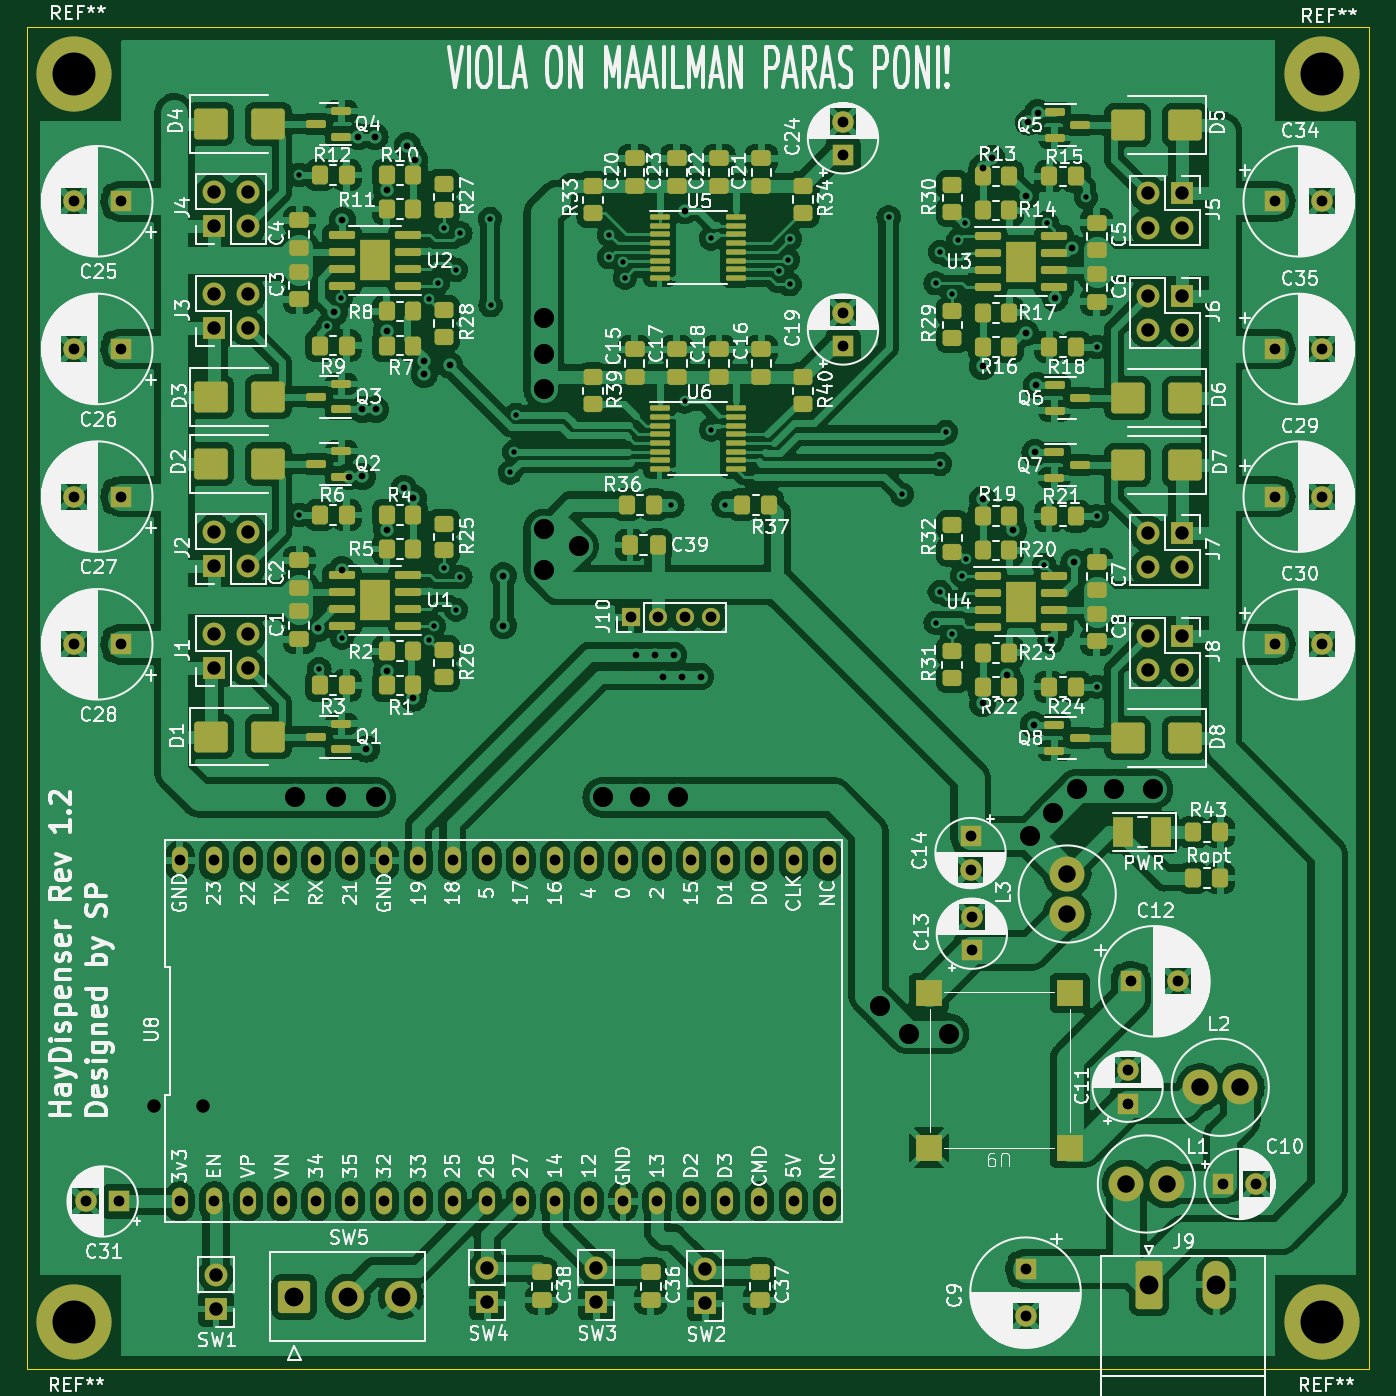
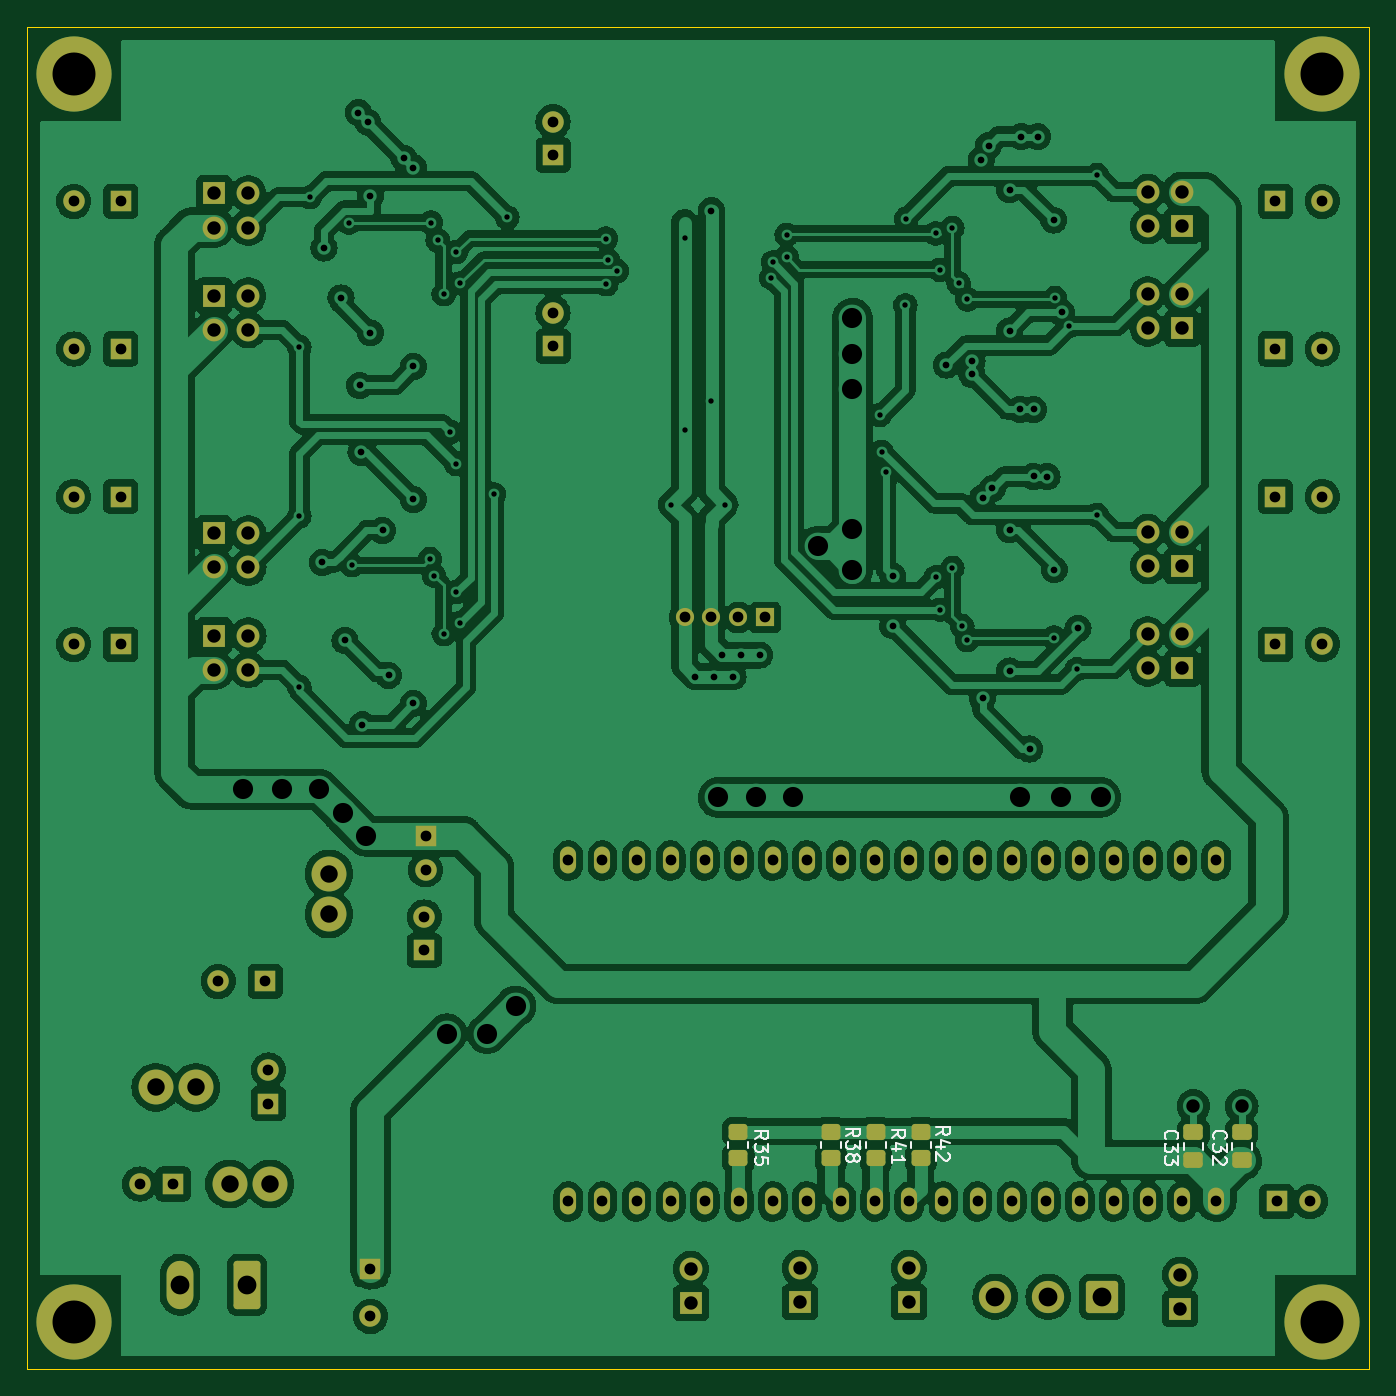
Circuit board: 11 layer files. Board 100.0 x 100.0 mm.
- bottom_copper: horse_feeder-B_Cu.gbl (371890 bytes)
- bottom_mask: horse_feeder-B_Mask.gbs (5868 bytes)
- paste: horse_feeder-B_Paste.gbp (1676 bytes)
- bottom_silk: horse_feeder-B_Silkscreen.gbo (17326 bytes)
- outline: horse_feeder-Edge_Cuts.gm1 (727 bytes)
- top_copper: horse_feeder-F_Cu.gtl (497758 bytes)
- top_mask: horse_feeder-F_Mask.gts (12943 bytes)
- paste: horse_feeder-F_Paste.gtp (9207 bytes)
- top_silk: horse_feeder-F_Silkscreen.gto (403276 bytes)
- drill: horse_feeder-NPTH.drl (280 bytes)
- drill: horse_feeder-PTH.drl (4465 bytes)

=== bottom_copper: horse_feeder-B_Cu.gbl (371890 bytes, source omitted) ===
=== bottom_mask: horse_feeder-B_Mask.gbs ===
G04 #@! TF.GenerationSoftware,KiCad,Pcbnew,7.0.3*
G04 #@! TF.CreationDate,2023-07-04T11:33:37+03:00*
G04 #@! TF.ProjectId,horse_feeder,686f7273-655f-4666-9565-6465722e6b69,rev?*
G04 #@! TF.SameCoordinates,Original*
G04 #@! TF.FileFunction,Soldermask,Bot*
G04 #@! TF.FilePolarity,Negative*
%FSLAX46Y46*%
G04 Gerber Fmt 4.6, Leading zero omitted, Abs format (unit mm)*
G04 Created by KiCad (PCBNEW 7.0.3) date 2023-07-04 11:33:37*
%MOMM*%
%LPD*%
G01*
G04 APERTURE LIST*
G04 Aperture macros list*
%AMRoundRect*
0 Rectangle with rounded corners*
0 $1 Rounding radius*
0 $2 $3 $4 $5 $6 $7 $8 $9 X,Y pos of 4 corners*
0 Add a 4 corners polygon primitive as box body*
4,1,4,$2,$3,$4,$5,$6,$7,$8,$9,$2,$3,0*
0 Add four circle primitives for the rounded corners*
1,1,$1+$1,$2,$3*
1,1,$1+$1,$4,$5*
1,1,$1+$1,$6,$7*
1,1,$1+$1,$8,$9*
0 Add four rect primitives between the rounded corners*
20,1,$1+$1,$2,$3,$4,$5,0*
20,1,$1+$1,$4,$5,$6,$7,0*
20,1,$1+$1,$6,$7,$8,$9,0*
20,1,$1+$1,$8,$9,$2,$3,0*%
G04 Aperture macros list end*
%ADD10R,1.700000X1.700000*%
%ADD11O,1.700000X1.700000*%
%ADD12R,1.600000X1.600000*%
%ADD13C,1.600000*%
%ADD14C,5.600000*%
%ADD15C,2.600000*%
%ADD16RoundRect,0.250000X-0.750000X-1.550000X0.750000X-1.550000X0.750000X1.550000X-0.750000X1.550000X0*%
%ADD17O,2.000000X3.600000*%
%ADD18O,1.200000X2.000000*%
%ADD19R,1.350000X1.350000*%
%ADD20O,1.350000X1.350000*%
%ADD21RoundRect,0.250001X-0.949999X-0.949999X0.949999X-0.949999X0.949999X0.949999X-0.949999X0.949999X0*%
%ADD22C,2.400000*%
%ADD23RoundRect,0.250000X0.450000X-0.350000X0.450000X0.350000X-0.450000X0.350000X-0.450000X-0.350000X0*%
%ADD24RoundRect,0.250000X0.475000X-0.337500X0.475000X0.337500X-0.475000X0.337500X-0.475000X-0.337500X0*%
%ADD25RoundRect,0.250000X-0.450000X0.350000X-0.450000X-0.350000X0.450000X-0.350000X0.450000X0.350000X0*%
G04 APERTURE END LIST*
D10*
X34100000Y-175500000D03*
D11*
X34100000Y-172960000D03*
D12*
X90400000Y-148805113D03*
D13*
X90400000Y-146305113D03*
D10*
X33950000Y-127794501D03*
D11*
X33950000Y-125254501D03*
X36490000Y-127794501D03*
X36490000Y-125254501D03*
D12*
X109100000Y-166200000D03*
D13*
X111600000Y-166200000D03*
D10*
X70540000Y-175075000D03*
D11*
X70540000Y-172535000D03*
D12*
X113000000Y-104000000D03*
D13*
X116500000Y-104000000D03*
D10*
X62420000Y-175000000D03*
D11*
X62420000Y-172460000D03*
D14*
X116500000Y-176500000D03*
D15*
X97500000Y-146100000D03*
X97500000Y-143100000D03*
D12*
X80800000Y-89559500D03*
D13*
X80800000Y-87059500D03*
D12*
X80800000Y-103800000D03*
D13*
X80800000Y-101300000D03*
D16*
X103600000Y-173700000D03*
D17*
X108600000Y-173700000D03*
D12*
X113000000Y-93000000D03*
D13*
X116500000Y-93000000D03*
D10*
X33950000Y-94854501D03*
D11*
X33950000Y-92314501D03*
X36490000Y-94854501D03*
X36490000Y-92314501D03*
D10*
X106050000Y-92414501D03*
D11*
X106050000Y-94954501D03*
X103510000Y-92414501D03*
X103510000Y-94954501D03*
D12*
X27000000Y-126000000D03*
D13*
X23500000Y-126000000D03*
D10*
X54300000Y-175000000D03*
D11*
X54300000Y-172460000D03*
D14*
X23500000Y-83500000D03*
D10*
X106050000Y-100034501D03*
D11*
X106050000Y-102574501D03*
X103510000Y-100034501D03*
X103510000Y-102574501D03*
D12*
X102000000Y-160205113D03*
D13*
X102000000Y-157705113D03*
D18*
X31400000Y-167500000D03*
X33940000Y-167500000D03*
X36480000Y-167500000D03*
X39020000Y-167500000D03*
X41560000Y-167500000D03*
X44100000Y-167500000D03*
X46640000Y-167500000D03*
X49180000Y-167500000D03*
X51720000Y-167500000D03*
X54260000Y-167500000D03*
X56800000Y-167500000D03*
X59340000Y-167500000D03*
X61880000Y-167500000D03*
X64420000Y-167500000D03*
X66960000Y-167500000D03*
X69500000Y-167500000D03*
X72040000Y-167500000D03*
X74580000Y-167500000D03*
X77120000Y-167500000D03*
X77120000Y-142100000D03*
X74580000Y-142100000D03*
X72040000Y-142100000D03*
X69500000Y-142100000D03*
X66960000Y-142100000D03*
X64420000Y-142100000D03*
X61880000Y-142100000D03*
X59340000Y-142100000D03*
X56800000Y-142100000D03*
X54260000Y-142100000D03*
X51720000Y-142100000D03*
X49180000Y-142100000D03*
X46640000Y-142100000D03*
X44100000Y-142100000D03*
X41560000Y-142100000D03*
X39020000Y-142100000D03*
X36480000Y-142100000D03*
X33940000Y-142100000D03*
X31400000Y-142100000D03*
X79660000Y-167500000D03*
X79660000Y-142100000D03*
D10*
X33950000Y-120174501D03*
D11*
X33950000Y-117634501D03*
X36490000Y-120174501D03*
X36490000Y-117634501D03*
D10*
X106045000Y-117735000D03*
D11*
X106045000Y-120275000D03*
X103505000Y-117735000D03*
X103505000Y-120275000D03*
D12*
X27000000Y-115000000D03*
D13*
X23500000Y-115000000D03*
D12*
X27000000Y-104000000D03*
D13*
X23500000Y-104000000D03*
D14*
X116500000Y-83500000D03*
D12*
X113000000Y-126000000D03*
D13*
X116500000Y-126000000D03*
D12*
X90300000Y-140300000D03*
D13*
X90300000Y-142800000D03*
D15*
X110400000Y-159000000D03*
X107400000Y-159000000D03*
D12*
X113000000Y-115000000D03*
D13*
X116500000Y-115000000D03*
D19*
X65000000Y-124000000D03*
D20*
X67000000Y-124000000D03*
X69000000Y-124000000D03*
X71000000Y-124000000D03*
D10*
X33950000Y-102469501D03*
D11*
X33950000Y-99929501D03*
X36490000Y-102469501D03*
X36490000Y-99929501D03*
D14*
X23500000Y-176500000D03*
D15*
X101900000Y-166200000D03*
X104900000Y-166200000D03*
D12*
X27000000Y-93000000D03*
D13*
X23500000Y-93000000D03*
D10*
X106045000Y-125355000D03*
D11*
X106045000Y-127895000D03*
X103505000Y-125355000D03*
X103505000Y-127895000D03*
D12*
X102247349Y-151100000D03*
D13*
X105747349Y-151100000D03*
D12*
X26900000Y-167500000D03*
D13*
X24400000Y-167500000D03*
D21*
X39940000Y-174600000D03*
D22*
X43900000Y-174600000D03*
X47860000Y-174600000D03*
D12*
X94400000Y-172547349D03*
D13*
X94400000Y-176047349D03*
D23*
X67000000Y-164300000D03*
X67000000Y-162300000D03*
D24*
X29500000Y-164437500D03*
X29500000Y-162362500D03*
D23*
X60100000Y-164300000D03*
X60100000Y-162300000D03*
D25*
X53400000Y-162300000D03*
X53400000Y-164300000D03*
X56750000Y-162300000D03*
X56750000Y-164300000D03*
D24*
X33100000Y-164437500D03*
X33100000Y-162362500D03*
M02*

=== paste: horse_feeder-B_Paste.gbp (1676 bytes, source withheld) ===
=== bottom_silk: horse_feeder-B_Silkscreen.gbo (17326 bytes, source omitted) ===
=== outline: horse_feeder-Edge_Cuts.gm1 ===
G04 #@! TF.GenerationSoftware,KiCad,Pcbnew,7.0.3*
G04 #@! TF.CreationDate,2023-07-04T11:33:37+03:00*
G04 #@! TF.ProjectId,horse_feeder,686f7273-655f-4666-9565-6465722e6b69,rev?*
G04 #@! TF.SameCoordinates,Original*
G04 #@! TF.FileFunction,Profile,NP*
%FSLAX46Y46*%
G04 Gerber Fmt 4.6, Leading zero omitted, Abs format (unit mm)*
G04 Created by KiCad (PCBNEW 7.0.3) date 2023-07-04 11:33:37*
%MOMM*%
%LPD*%
G01*
G04 APERTURE LIST*
G04 #@! TA.AperFunction,Profile*
%ADD10C,0.050000*%
G04 #@! TD*
G04 APERTURE END LIST*
D10*
X120000000Y-80000000D02*
X20000000Y-80000000D01*
X20000000Y-80000000D02*
X20000000Y-180000000D01*
X120000000Y-180000000D02*
X120000000Y-80000000D01*
X20000000Y-180000000D02*
X120000000Y-180000000D01*
M02*

=== top_copper: horse_feeder-F_Cu.gtl (497758 bytes, source omitted) ===
=== top_mask: horse_feeder-F_Mask.gts (12943 bytes, source omitted) ===
=== paste: horse_feeder-F_Paste.gtp (9207 bytes, source omitted) ===
=== top_silk: horse_feeder-F_Silkscreen.gto (403276 bytes, source omitted) ===
=== drill: horse_feeder-NPTH.drl ===
M48
; DRILL file {KiCad 7.0.3} date ti  4. heinäkuuta [number-redacted]
; FORMAT={-:-/ absolute / metric / decimal}
; #@! TF.CreationDate,2023-07-04T11:32:25+03:00
; #@! TF.GenerationSoftware,Kicad,Pcbnew,7.0.3
; #@! TF.FileFunction,NonPlated,1,2,NPTH
FMAT,2
METRIC
%
G90
G05
T0
M30

=== drill: horse_feeder-PTH.drl ===
M48
; DRILL file {KiCad 7.0.3} date ti  4. heinäkuuta [number-redacted]
; FORMAT={-:-/ absolute / metric / decimal}
; #@! TF.CreationDate,2023-07-04T11:32:25+03:00
; #@! TF.GenerationSoftware,Kicad,Pcbnew,7.0.3
; #@! TF.FileFunction,Plated,1,2,PTH
FMAT,2
METRIC
; #@! TA.AperFunction,Plated,PTH,ViaDrill
T1C0.400
; #@! TA.AperFunction,Plated,PTH,ViaDrill
T2C0.500
; #@! TA.AperFunction,Plated,PTH,ComponentDrill
T3C0.800
; #@! TA.AperFunction,Plated,PTH,ViaDrill
T4C1.000
; #@! TA.AperFunction,Plated,PTH,ComponentDrill
T5C1.000
; #@! TA.AperFunction,Plated,PTH,ComponentDrill
T6C1.300
; #@! TA.AperFunction,Plated,PTH,ComponentDrill
T7C1.400
; #@! TA.AperFunction,Plated,PTH,ViaDrill
T8C1.500
; #@! TA.AperFunction,Plated,PTH,ComponentDrill
T9C3.200
%
G90
G05
T1
X40.3Y-91.045
X40.3Y-116.365
X41.796Y-127.848
X42.4Y-102.3
X43.4Y-100.2
X43.5Y-125.5
X49.933Y-100.304
X49.958Y-125.671
X50.32Y-124.645
X50.6Y-99.1
X51.05Y-94.985
X51.05Y-120.305
X51.99Y-98.11
X51.99Y-123.43
X52.3Y-95.4
X52.3Y-121.0
X54.5Y-94.3
X54.55Y-100.743
X56.0Y-113.2
X56.314Y-111.656
X56.43Y-108.91
X63.4Y-95.5
X63.4Y-97.16
X64.432Y-97.544
X64.552Y-98.702
X68.0Y-115.6
X69.0Y-107.9
X70.99Y-95.76
X70.998Y-110.0
X72.0Y-115.6
X76.028Y-98.194
X76.7Y-97.37
X76.82Y-99.177
X76.86Y-95.78
X84.2Y-94.2
X85.2Y-114.83
X87.7Y-99.1
X87.7Y-124.4
X88.005Y-122.1
X88.01Y-96.78
X88.03Y-112.56
X88.46Y-110.18
X88.945Y-125.225
X88.95Y-99.905
X89.4Y-95.9
X89.675Y-120.885
X89.9Y-94.585
X89.963Y-119.653
X95.8Y-120.1
X96.0Y-94.6
X98.9Y-92.7
X99.695Y-116.455
X99.695Y-129.165
X99.7Y-103.845
T2
X41.7Y-124.8
X42.916Y-101.268
X43.475Y-120.45
X43.5Y-94.4
X44.001Y-113.511
X44.7Y-88.185
X45.0Y-113.497
X45.0Y-108.5
X45.3Y-133.8
X45.94Y-88.185
X46.0Y-108.5
X46.799Y-92.131
X46.8Y-102.658
X46.8Y-117.451
X46.8Y-127.978
X48.093Y-114.393
X48.35Y-88.85
X48.8Y-115.1
X48.8Y-130.004
X48.9Y-89.9
X49.6Y-104.9
X49.6Y-105.9
X51.5Y-105.2
X55.5Y-120.9
X55.5Y-124.6
X65.4Y-126.8
X66.8Y-126.8
X67.4Y-128.4
X68.2Y-126.8
X68.8Y-128.4
X69.0Y-93.7
X70.2Y-128.4
X91.2Y-90.496
X91.2Y-105.3
X91.2Y-115.2
X91.2Y-130.4
X91.907Y-89.79
X93.054Y-128.3
X93.5Y-117.5
X94.4Y-92.6
X94.4Y-102.8
X94.591Y-87.104
X95.0Y-131.996
X95.1Y-111.7
X95.2Y-106.7
X95.3Y-86.4
X96.3Y-125.7
X96.6Y-100.2
X97.862Y-96.482
X98.0Y-119.9
T3
X23.5Y-93.0
X23.5Y-104.0
X23.5Y-115.0
X23.5Y-126.0
X24.4Y-167.5
X26.9Y-167.5
X27.0Y-93.0
X27.0Y-104.0
X27.0Y-115.0
X27.0Y-126.0
X31.4Y-142.1
X31.4Y-167.5
X33.94Y-142.1
X33.94Y-167.5
X36.48Y-142.1
X36.48Y-167.5
X39.02Y-142.1
X39.02Y-167.5
X41.56Y-142.1
X41.56Y-167.5
X44.1Y-142.1
X44.1Y-167.5
X46.64Y-142.1
X46.64Y-167.5
X49.18Y-142.1
X49.18Y-167.5
X51.72Y-142.1
X51.72Y-167.5
X54.26Y-142.1
X54.26Y-167.5
X56.8Y-142.1
X56.8Y-167.5
X59.34Y-142.1
X59.34Y-167.5
X61.88Y-142.1
X61.88Y-167.5
X64.42Y-142.1
X64.42Y-167.5
X65.0Y-124.0
X66.96Y-142.1
X66.96Y-167.5
X67.0Y-124.0
X69.0Y-124.0
X69.5Y-142.1
X69.5Y-167.5
X71.0Y-124.0
X72.04Y-142.1
X72.04Y-167.5
X74.58Y-142.1
X74.58Y-167.5
X77.12Y-142.1
X77.12Y-167.5
X79.66Y-142.1
X79.66Y-167.5
X80.8Y-87.059
X80.8Y-89.559
X80.8Y-101.3
X80.8Y-103.8
X90.3Y-140.3
X90.3Y-142.8
X90.4Y-146.305
X90.4Y-148.805
X94.4Y-172.547
X94.4Y-176.047
X102.0Y-157.705
X102.0Y-160.205
X102.247Y-151.1
X105.747Y-151.1
X109.1Y-166.2
X111.6Y-166.2
X113.0Y-93.0
X113.0Y-104.0
X113.0Y-115.0
X113.0Y-126.0
X116.5Y-93.0
X116.5Y-104.0
X116.5Y-115.0
X116.5Y-126.0
T4
X29.5Y-160.4
X33.1Y-160.4
T5
X33.95Y-92.315
X33.95Y-94.855
X33.95Y-99.93
X33.95Y-102.47
X33.95Y-117.635
X33.95Y-120.175
X33.95Y-125.255
X33.95Y-127.795
X34.1Y-172.96
X34.1Y-175.5
X36.49Y-92.315
X36.49Y-94.855
X36.49Y-99.93
X36.49Y-102.47
X36.49Y-117.635
X36.49Y-120.175
X36.49Y-125.255
X36.49Y-127.795
X54.3Y-172.46
X54.3Y-175.0
X62.42Y-172.46
X62.42Y-175.0
X70.54Y-172.535
X70.54Y-175.075
X103.505Y-117.735
X103.505Y-120.275
X103.505Y-125.355
X103.505Y-127.895
X103.51Y-92.415
X103.51Y-94.955
X103.51Y-100.035
X103.51Y-102.575
X106.045Y-117.735
X106.045Y-120.275
X106.045Y-125.355
X106.045Y-127.895
X106.05Y-92.415
X106.05Y-94.955
X106.05Y-100.035
X106.05Y-102.575
T6
X97.5Y-143.1
X97.5Y-146.1
X101.9Y-166.2
X104.9Y-166.2
X107.4Y-159.0
X110.4Y-159.0
T7
X39.94Y-174.6
X43.9Y-174.6
X47.86Y-174.6
X103.6Y-173.7
X108.6Y-173.7
T8
X40.0Y-137.4
X43.0Y-137.4
X46.0Y-137.4
X58.5Y-101.7
X58.5Y-104.35
X58.5Y-107.0
X58.5Y-117.4
X58.5Y-120.5
X61.1Y-118.7
X62.9Y-137.4
X65.7Y-137.4
X68.5Y-137.4
X83.55Y-152.95
X85.7Y-155.0
X88.7Y-155.0
X94.7Y-140.3
X96.45Y-138.55
X98.2Y-136.8
X101.0Y-136.8
X103.9Y-136.8
T9
X23.5Y-83.5
X23.5Y-176.5
X116.5Y-83.5
X116.5Y-176.5
T0
M30

